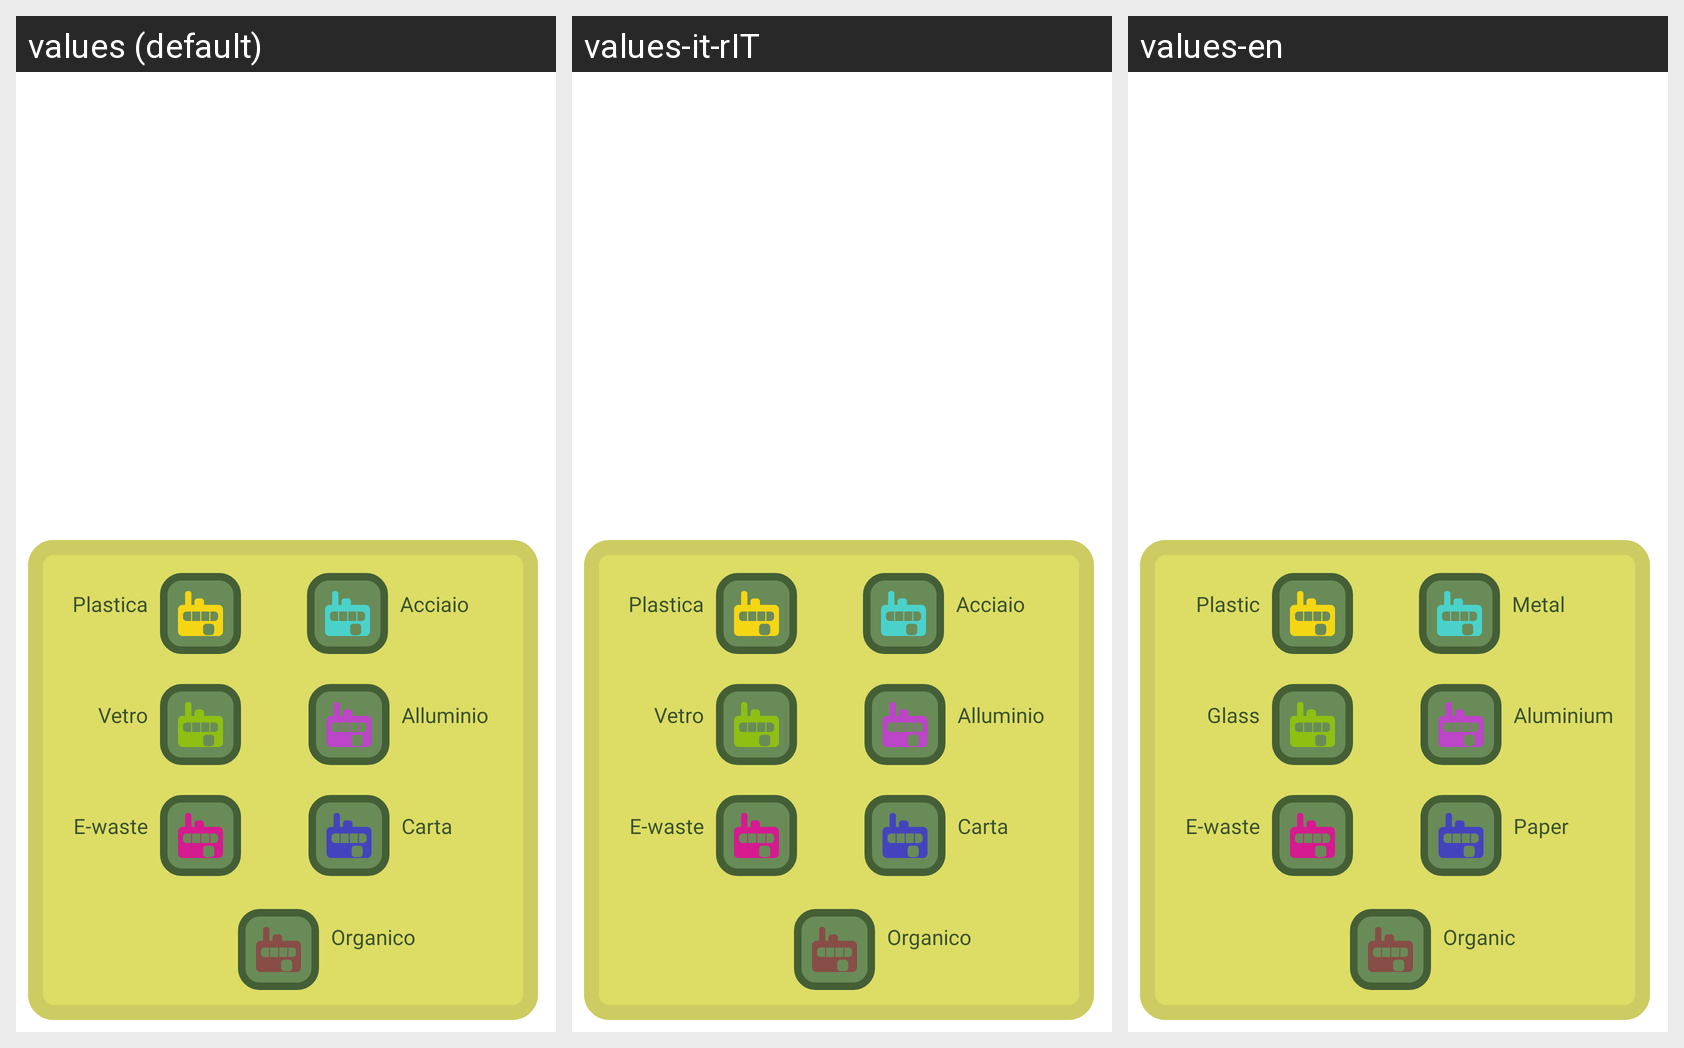

Translations of the strings shown on this Android screen, per locale in the grid:
Android screen res/layout/fragment_reloaded_in_game_menu.xml rendered under 3 locales, left to right: values (default), values-it-rIT, values-en. Device: Nexus 5 (rendered at 1080×1920; each locale shown at half size, 540×960, under a caption strip naming it); theme Theme.TheHillReloaded.
Strings drawn on this screen, with the default value and each locale's value (text and hints the layout hard-codes, and strings that could not be matched under every locale, appear in the picture but are not listed):

unita_riciclo_plastica
  values: Plastica
  values-it-rIT: Plastica
  values-en: Plastic

unita_riciclo_vetro
  values: Vetro
  values-it-rIT: Vetro
  values-en: Glass

unita_riciclo_ewaste
  values: E-waste
  values-it-rIT: E-waste
  values-en: E-waste

unita_riciclo_acciaio
  values: Acciaio
  values-it-rIT: Acciaio
  values-en: Metal

unita_riciclo_alluminio
  values: Alluminio
  values-it-rIT: Alluminio
  values-en: Aluminium

unita_riciclo_carta
  values: Carta
  values-it-rIT: Carta
  values-en: Paper

unita_riciclo_organico
  values: Organico
  values-it-rIT: Organico
  values-en: Organic
